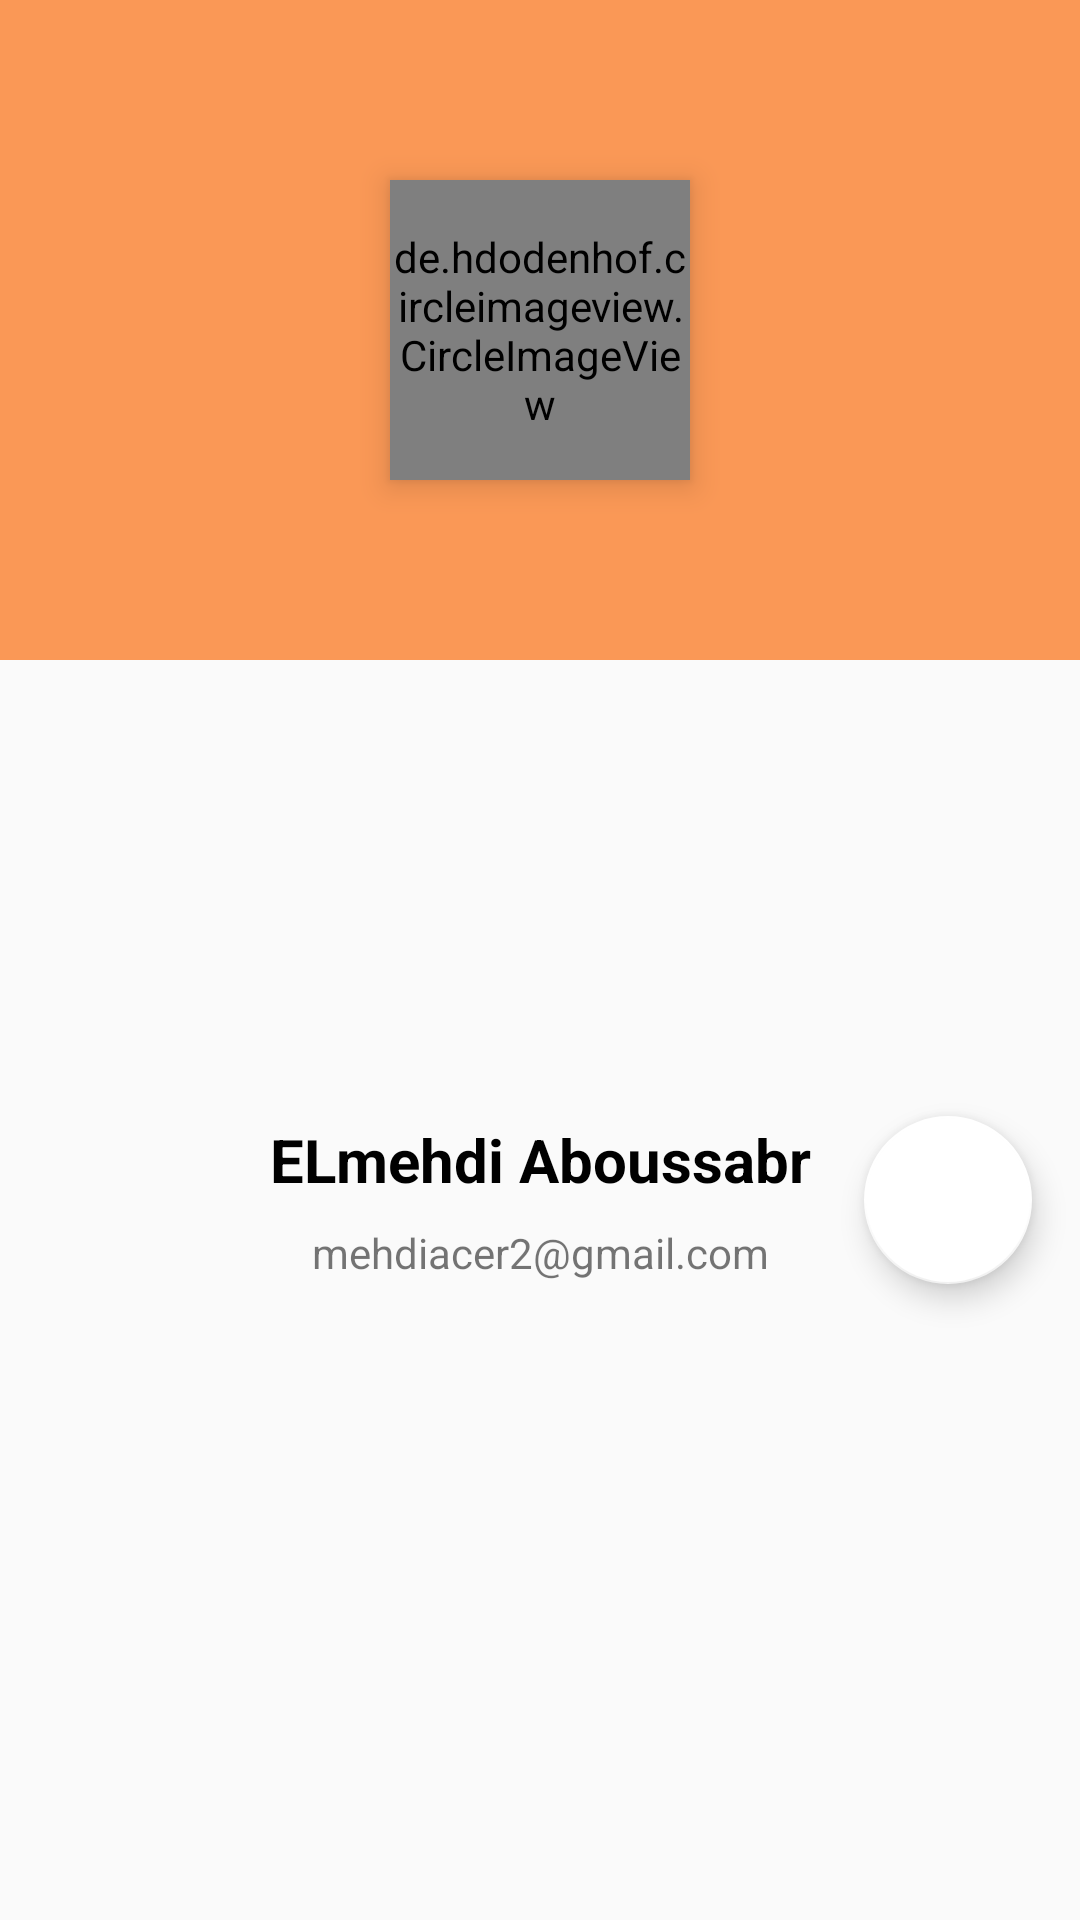

Write the Android layout XML for this screen, with the resource values it uses.
<!-- AndroidManifest.xml: application theme AppTheme -->
<!-- res/layout/profile_data.xml -->
<?xml version="1.0" encoding="utf-8"?>
<androidx.constraintlayout.widget.ConstraintLayout xmlns:android="http://schemas.android.com/apk/res/android"
    xmlns:app="http://schemas.android.com/apk/res-auto"
    xmlns:tools="http://schemas.android.com/tools"
    android:layout_width="match_parent"
    android:layout_height="wrap_content">

    <LinearLayout
        android:id="@+id/linearLayout6"
        android:layout_width="0dp"
        android:layout_height="220dp"
        android:background="@color/colorPrimary"
        android:orientation="horizontal"
        app:layout_constraintEnd_toEndOf="parent"
        app:layout_constraintStart_toStartOf="parent"
        app:layout_constraintTop_toTopOf="parent" />

    <de.hdodenhof.circleimageview.CircleImageView
        android:id="@+id/profile_image"
        android:layout_width="100dp"
        android:layout_height="100dp"
        android:elevation="6dp"
        android:src="@drawable/profile1"
        app:civ_border_color="@color/colorAccent"
        app:civ_border_width="5dp"
        app:layout_constraintBottom_toBottomOf="@+id/linearLayout6"
        app:layout_constraintEnd_toEndOf="parent"
        app:layout_constraintStart_toStartOf="parent"
        app:layout_constraintTop_toTopOf="parent" />

    <LinearLayout
        android:id="@+id/linearLayout8"
        android:layout_width="wrap_content"
        android:layout_height="wrap_content"
        android:layout_marginTop="16dp"
        android:layout_marginBottom="16dp"
        android:background="@drawable/slider_background"
        android:elevation="6dp"
        android:orientation="vertical"
        android:padding="16dp"
        app:layout_constraintBottom_toBottomOf="parent"
        app:layout_constraintEnd_toEndOf="parent"
        app:layout_constraintStart_toStartOf="parent"
        app:layout_constraintTop_toBottomOf="@+id/profile_image">

        <TextView
            android:id="@+id/username"
            android:layout_width="match_parent"
            android:layout_height="wrap_content"
            android:layout_marginBottom="8dp"
            android:text="ELmehdi Aboussabr"
            android:textAlignment="center"
            android:textColor="#000000"
            android:textSize="20sp"
            android:textStyle="bold" />

        <TextView
            android:id="@+id/user_email"
            android:layout_width="match_parent"
            android:layout_height="wrap_content"
            android:text="mehdiacer2@gmail.com"
            android:textAlignment="center" />
    </LinearLayout>

    <com.google.android.material.floatingactionbutton.FloatingActionButton
        android:id="@+id/settings_btn"
        android:layout_width="wrap_content"
        android:layout_height="wrap_content"
        android:layout_marginEnd="16dp"
        android:clickable="true"
        android:tint="@color/colorPrimary"
        app:layout_constraintBottom_toBottomOf="@+id/linearLayout8"
        app:layout_constraintEnd_toEndOf="parent"
        app:layout_constraintTop_toTopOf="@+id/linearLayout8"
        app:srcCompat="@drawable/ic_settings2" />
</androidx.constraintlayout.widget.ConstraintLayout>
<!-- resources referenced by this layout -->
<resources>
  <color name="colorAccent">#FFFFFF</color>
  <color name="colorPrimary">#fa9856</color>
  <!-- drawable profile1: jpg bitmap (drawable-v24, 8039 bytes) -->
  <style name="AppTheme" parent="Theme.AppCompat.Light.NoActionBar">
          
          <item name="colorPrimary">@color/colorPrimary</item>
          <item name="colorPrimaryDark">@color/colorPrimaryDark</item>
          <item name="colorAccent">@color/colorAccent</item>
      </style>
  <color name="colorPrimaryDark">#C66F34</color>
</resources>
